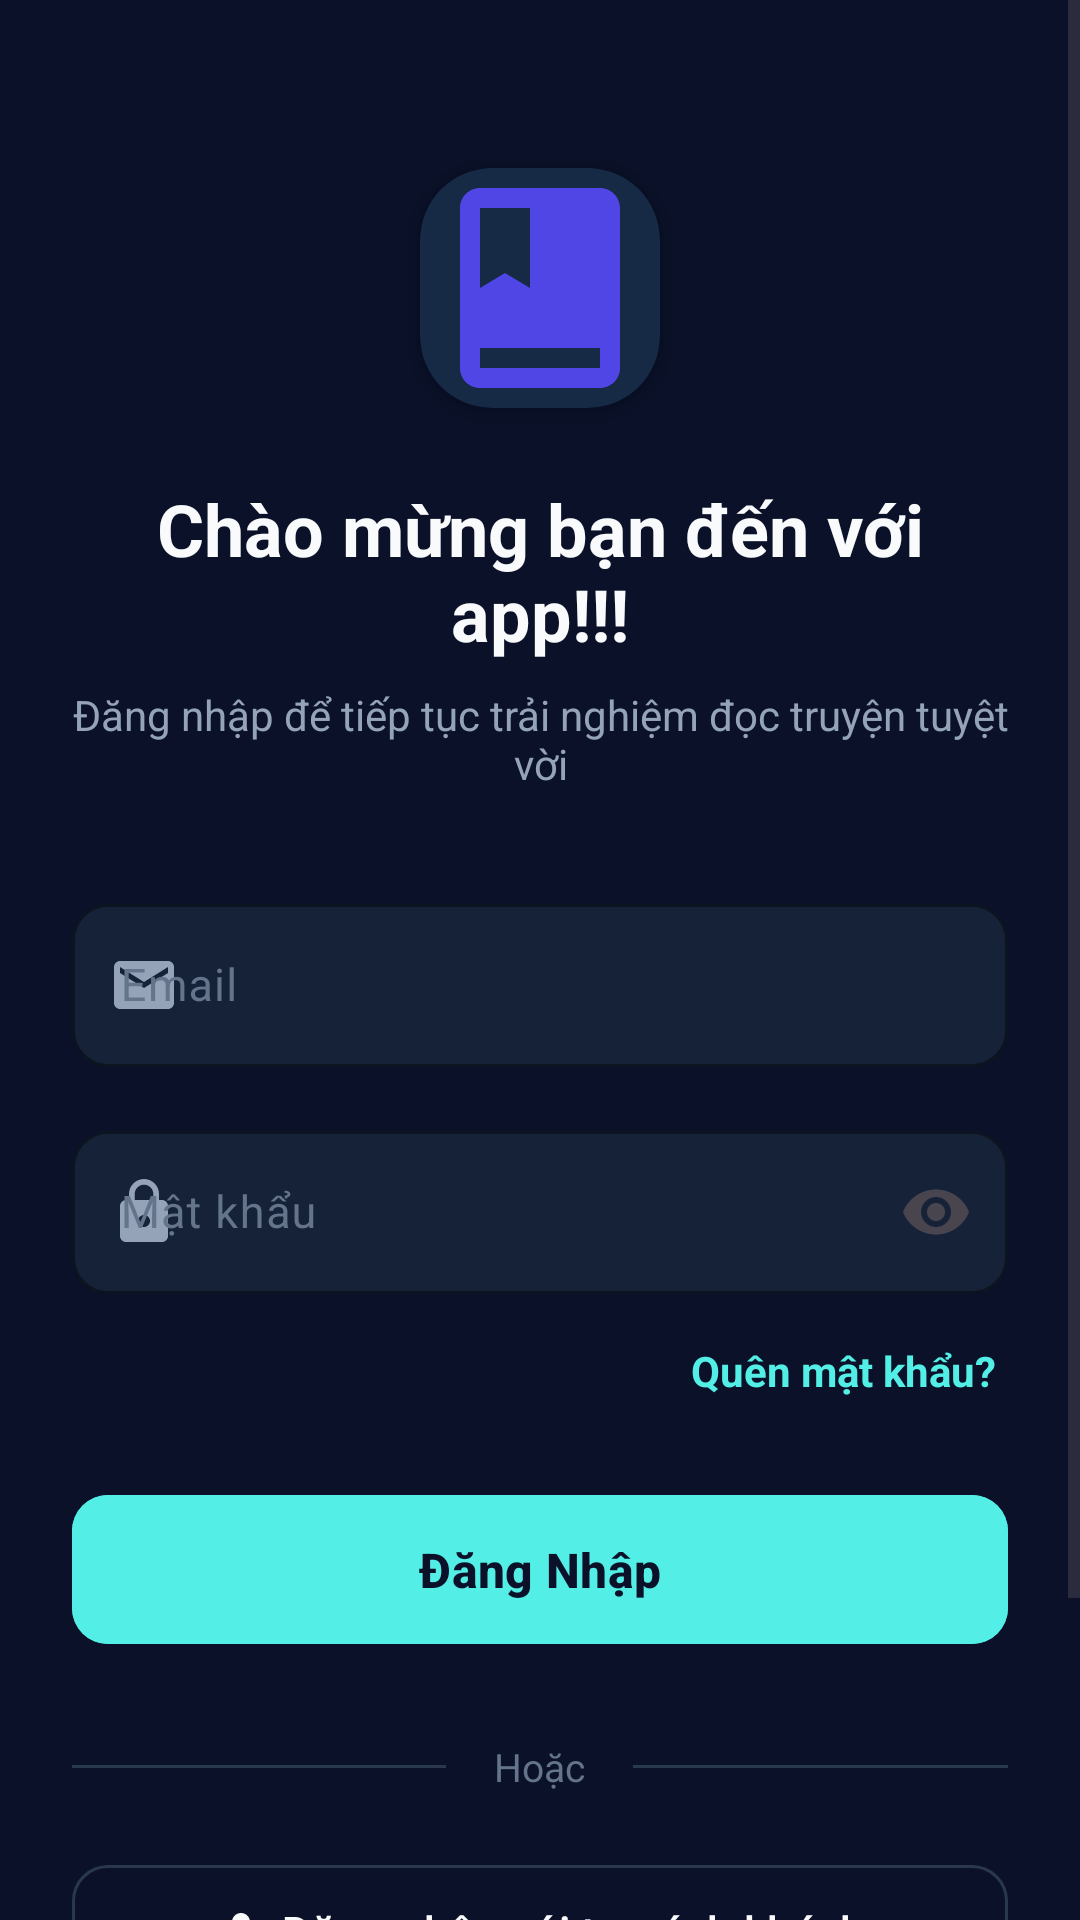

Produce the Android XML layout that renders to this screen, including the resource entries it uses.
<!-- AndroidManifest.xml: application theme Theme.Android_app -->
<!-- res/layout/activity_login.xml -->
<?xml version="1.0" encoding="utf-8"?>
<ScrollView xmlns:android="http://schemas.android.com/apk/res/android"
    xmlns:app="http://schemas.android.com/apk/res-auto"
    xmlns:tools="http://schemas.android.com/tools"
    android:layout_width="match_parent"
    android:layout_height="match_parent"
    android:fillViewport="true"
    android:background="@color/bg_app"
    tools:context=".LoginActivity">

    <androidx.constraintlayout.widget.ConstraintLayout
        android:layout_width="match_parent"
        android:layout_height="wrap_content"
        android:padding="24dp">

        
        <com.google.android.material.card.MaterialCardView
            android:id="@+id/cardLogo"
            android:layout_width="80dp"
            android:layout_height="80dp"
            android:layout_marginTop="32dp"
            app:cardCornerRadius="24dp"
            app:cardElevation="4dp"
            app:cardBackgroundColor="@color/primary_light"
            app:strokeWidth="0dp"
            app:layout_constraintTop_toTopOf="parent"
            app:layout_constraintStart_toStartOf="parent"
            app:layout_constraintEnd_toEndOf="parent">

            <ImageView
                android:layout_width="80dp"
                android:layout_height="90dp"
                android:layout_gravity="center"
                android:contentDescription="@string/app_name"
                android:src="@drawable/ic_logo" />
        </com.google.android.material.card.MaterialCardView>

        
        <TextView
            android:id="@+id/tvTitle"
            android:layout_width="0dp"
            android:layout_height="wrap_content"
            android:layout_marginTop="24dp"
            android:text="@string/login_welcome_title"
            android:textColor="@color/text_primary"
            android:textSize="24sp"
            android:textStyle="bold"
            android:gravity="center"
            app:layout_constraintTop_toBottomOf="@id/cardLogo"
            app:layout_constraintStart_toStartOf="parent"
            app:layout_constraintEnd_toEndOf="parent" />

        <TextView
            android:id="@+id/tvSubtitle"
            android:layout_width="0dp"
            android:layout_height="wrap_content"
            android:layout_marginTop="8dp"
            android:text="@string/login_welcome_subtitle"
            android:textColor="@color/text_secondary"
            android:textSize="14sp"
            android:gravity="center"
            app:layout_constraintTop_toBottomOf="@id/tvTitle"
            app:layout_constraintStart_toStartOf="parent"
            app:layout_constraintEnd_toEndOf="parent" />

        
        <com.google.android.material.textfield.TextInputLayout
            android:id="@+id/tilEmail"
            style="@style/Widget.TruyenApp.TextInputLayout"
            android:layout_width="0dp"
            android:layout_height="wrap_content"
            android:layout_marginTop="32dp"
            android:hint="@string/hint_email"
            app:startIconDrawable="@drawable/ic_email"
            app:startIconTint="@color/text_secondary"
            app:layout_constraintTop_toBottomOf="@id/tvSubtitle"
            app:layout_constraintStart_toStartOf="parent"
            app:layout_constraintEnd_toEndOf="parent">

            <com.google.android.material.textfield.TextInputEditText
                android:id="@+id/etEmail"
                android:layout_width="match_parent"
                android:layout_height="wrap_content"
                android:inputType="textEmailAddress"
                android:maxLines="1"
                android:textColor="@color/text_primary"
                android:textSize="15sp" />
        </com.google.android.material.textfield.TextInputLayout>

        
        <com.google.android.material.textfield.TextInputLayout
            android:id="@+id/tilPassword"
            style="@style/Widget.TruyenApp.TextInputLayout"
            android:layout_width="0dp"
            android:layout_height="wrap_content"
            android:layout_marginTop="16dp"
            android:hint="@string/hint_password"
            app:startIconDrawable="@drawable/ic_lock"
            app:startIconTint="@color/text_secondary"
            app:endIconMode="password_toggle"
            app:layout_constraintTop_toBottomOf="@id/tilEmail"
            app:layout_constraintStart_toStartOf="parent"
            app:layout_constraintEnd_toEndOf="parent">

            <com.google.android.material.textfield.TextInputEditText
                android:id="@+id/etPassword"
                android:layout_width="match_parent"
                android:layout_height="wrap_content"
                android:inputType="textPassword"
                android:maxLines="1"
                android:textColor="@color/text_primary"
                android:textSize="15sp" />
        </com.google.android.material.textfield.TextInputLayout>

        
        <TextView
            android:id="@+id/tvForgotPassword"
            android:layout_width="wrap_content"
            android:layout_height="wrap_content"
            android:layout_marginTop="12dp"
            android:padding="4dp"
            android:text="@string/forgot_password"
            android:textColor="@color/primary"
            android:textSize="14sp"
            android:textStyle="bold"
            android:background="?attr/selectableItemBackground"
            android:clickable="true"
            android:focusable="true"
            app:layout_constraintTop_toBottomOf="@id/tilPassword"
            app:layout_constraintEnd_toEndOf="parent" />

        
        <com.google.android.material.button.MaterialButton
            android:id="@+id/btnLogin"
            style="@style/Widget.TruyenApp.Button.Primary"
            android:layout_width="0dp"
            android:layout_height="wrap_content"
            android:layout_marginTop="24dp"
            android:text="@string/btn_login"
            app:layout_constraintTop_toBottomOf="@id/tvForgotPassword"
            app:layout_constraintStart_toStartOf="parent"
            app:layout_constraintEnd_toEndOf="parent" />

        
        <ProgressBar
            android:id="@+id/progressBar"
            android:layout_width="32dp"
            android:layout_height="32dp"
            android:visibility="gone"
            android:indeterminateTint="@color/primary"
            app:layout_constraintTop_toTopOf="@id/btnLogin"
            app:layout_constraintBottom_toBottomOf="@id/btnLogin"
            app:layout_constraintStart_toStartOf="@id/btnLogin"
            app:layout_constraintEnd_toEndOf="@id/btnLogin" />

        
        <LinearLayout
            android:id="@+id/layoutDivider"
            android:layout_width="0dp"
            android:layout_height="wrap_content"
            android:layout_marginTop="28dp"
            android:gravity="center"
            android:orientation="horizontal"
            app:layout_constraintTop_toBottomOf="@id/btnLogin"
            app:layout_constraintStart_toStartOf="parent"
            app:layout_constraintEnd_toEndOf="parent">

            <View
                android:layout_width="0dp"
                android:layout_height="1dp"
                android:layout_weight="1"
                android:background="@color/divider" />

            <TextView
                android:layout_width="wrap_content"
                android:layout_height="wrap_content"
                android:layout_marginStart="16dp"
                android:layout_marginEnd="16dp"
                android:text="@string/divider_or"
                android:textColor="@color/text_hint"
                android:textSize="13sp" />

            <View
                android:layout_width="0dp"
                android:layout_height="1dp"
                android:layout_weight="1"
                android:background="@color/divider" />
        </LinearLayout>

        
        <com.google.android.material.button.MaterialButton
            android:id="@+id/btnGuestLogin"
            style="@style/Widget.TruyenApp.Button.Outlined"
            android:layout_width="0dp"
            android:layout_height="wrap_content"
            android:layout_marginTop="20dp"
            android:text="@string/btn_guest_login"
            app:icon="@drawable/ic_guest"
            app:iconGravity="textStart"
            app:iconTint="@color/text_primary"
            app:layout_constraintTop_toBottomOf="@id/layoutDivider"
            app:layout_constraintStart_toStartOf="parent"
            app:layout_constraintEnd_toEndOf="parent" />

        
        <LinearLayout
            android:id="@+id/layoutRegister"
            android:layout_width="wrap_content"
            android:layout_height="wrap_content"
            android:layout_marginTop="32dp"
            android:layout_marginBottom="16dp"
            android:orientation="horizontal"
            app:layout_constraintTop_toBottomOf="@id/btnGuestLogin"
            app:layout_constraintBottom_toBottomOf="parent"
            app:layout_constraintStart_toStartOf="parent"
            app:layout_constraintEnd_toEndOf="parent">

            <TextView
                android:layout_width="wrap_content"
                android:layout_height="wrap_content"
                android:text="@string/dont_have_account"
                android:textColor="@color/text_secondary"
                android:textSize="14sp" />

            <TextView
                android:id="@+id/tvRegister"
                android:layout_width="wrap_content"
                android:layout_height="wrap_content"
                android:layout_marginStart="6dp"
                android:padding="4dp"
                android:text="@string/btn_register"
                android:textColor="@color/primary"
                android:textSize="14sp"
                android:textStyle="bold"
                android:background="?attr/selectableItemBackground"
                android:clickable="true"
                android:focusable="true" />
        </LinearLayout>

    </androidx.constraintlayout.widget.ConstraintLayout>
</ScrollView>
<!-- resources referenced by this layout -->
<resources>
  <color name="bg_app">#0A1128</color>
  <color name="divider">#2A384C</color>
  <color name="primary">#53EFE6</color>
  <color name="primary_light">#172A45</color>
  <color name="text_hint">#64748B</color>
  <color name="text_primary">#F8FAFC</color>
  <color name="text_secondary">#94A3B8</color>
  <!-- drawable ic_email (drawable) -->
  <vector xmlns:android="http://schemas.android.com/apk/res/android"
      android:width="24dp"
      android:height="24dp"
      android:viewportWidth="24"
      android:viewportHeight="24">
      <path
          android:fillColor="#6B7280"
          android:pathData="M20,4H4C2.9,4 2.01,4.9 2.01,6L2,18c0,1.1 0.9,2 2,2h16c1.1,0 2,-0.9 2,-2V6C22,4.9 21.1,4 20,4zM20,8l-8,5L4,8V6l8,5 8,-5V8z"/>
  </vector>
  <!-- drawable ic_guest (drawable) -->
  <vector xmlns:android="http://schemas.android.com/apk/res/android"
      android:width="24dp"
      android:height="24dp"
      android:viewportWidth="24"
      android:viewportHeight="24">
      <path
          android:fillColor="#4B5563"
          android:pathData="M12,12c2.21,0 4,-1.79 4,-4s-1.79,-4 -4,-4 -4,1.79 -4,4 1.79,4 4,4zM12,14c-2.67,0 -8,1.34 -8,4v2h16v-2c0,-2.66 -5.33,-4 -8,-4z"/>
  </vector>
  <!-- drawable ic_logo (drawable) -->
  <vector xmlns:android="http://schemas.android.com/apk/res/android"
      android:width="64dp"
      android:height="64dp"
      android:viewportWidth="24"
      android:viewportHeight="24">
      <path
          android:fillColor="#4F46E5"
          android:pathData="M18,2H6C4.9,2 4,2.9 4,4v16c0,1.1 0.9,2 2,2h12c1.1,0 2,-0.9 2,-2V4C20,2.9 19.1,2 18,2zM6,4h5v8l-2.5,-1.5L6,12V4zM18,20H6v-2h12V20z"/>
  </vector>
  <string name="app_name">Đọc Truyện Online</string>
  <string name="btn_guest_login">Đăng nhập với tư cách khách</string>
  <string name="btn_login">Đăng Nhập</string>
  <string name="btn_register">Đăng ký ngay</string>
  <string name="divider_or">Hoặc</string>
  <string name="dont_have_account">Chưa có tài khoản?</string>
  <string name="forgot_password">Quên mật khẩu?</string>
  <string name="hint_email">Email</string>
  <string name="hint_password">Mật khẩu</string>
  <string name="login_welcome_subtitle">Đăng nhập để tiếp tục trải nghiệm đọc truyện tuyệt vời</string>
  <string name="login_welcome_title">Chào mừng bạn đến với app!!!</string>
  <style name="Widget.TruyenApp.Button.Outlined" parent="Widget.Material3.Button.OutlinedButton">
          <item name="cornerRadius">12dp</item>
          <item name="strokeColor">@color/divider</item>
          <item name="android:textColor">@color/text_primary</item>
          <item name="android:textSize">15sp</item>
          <item name="android:paddingTop">12dp</item>
          <item name="android:paddingBottom">12dp</item>
      </style>
  <style name="Widget.TruyenApp.Button.Primary" parent="Widget.Material3.Button">
          <item name="cornerRadius">12dp</item>
          <item name="android:backgroundTint">@color/primary</item>
          <item name="android:textColor">#0A1128</item>
          <item name="android:textSize">16sp</item>
          <item name="android:textStyle">bold</item>
          <item name="android:paddingTop">14dp</item>
          <item name="android:paddingBottom">14dp</item>
      </style>
  <style name="Theme.Android_app" parent="Base.Theme.Android_app" />
  <color name="surface">#162238</color>
  <style name="Base.Theme.Android_app" parent="Theme.Material3.DayNight.NoActionBar">
          <item name="colorPrimary">@color/primary</item>
          <item name="colorPrimaryDark">@color/primary_dark</item>
          <item name="colorSecondary">@color/accent</item>
          <item name="android:statusBarColor">@color/bg_app</item>
          <item name="android:windowLightStatusBar">false</item>
          <item name="android:windowBackground">@color/bg_app</item>
      </style>
  <color name="primary_dark">#25D8CC</color>
  <color name="accent">#53EFE6</color>
</resources>
